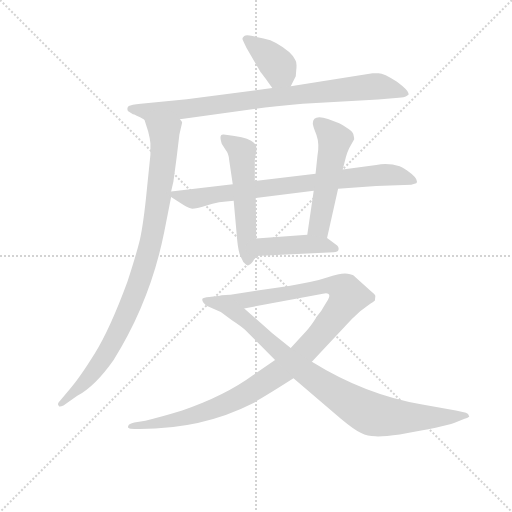
t = 0.00 s
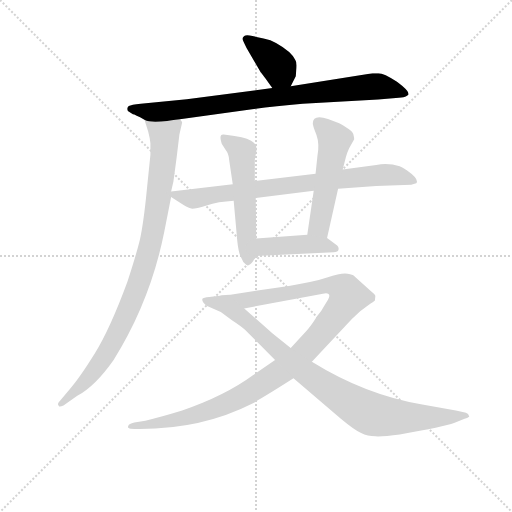
t = 1.53 s
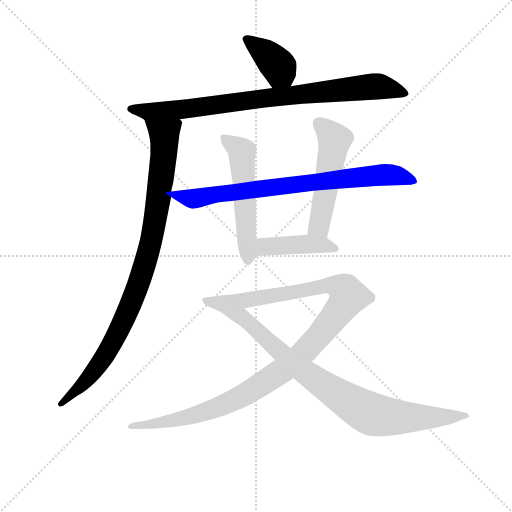
t = 3.07 s
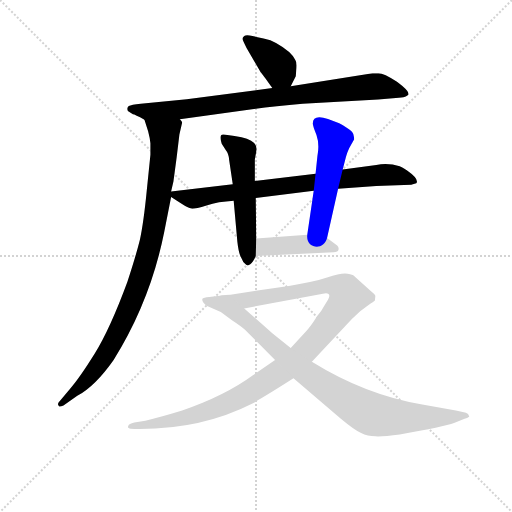
t = 4.60 s
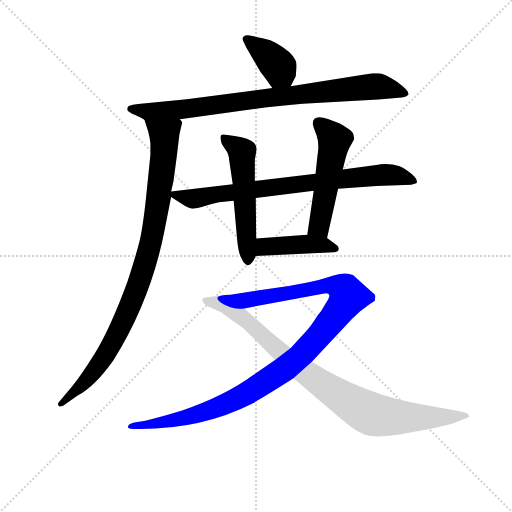
t = 6.14 s
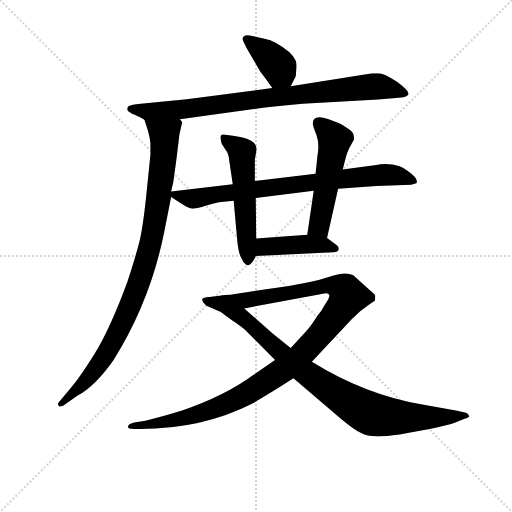
t = 7.67 s

The animated SVG that drew these frames (rendered in a browser with its animation timeline set to each time). Animation: 9 CSS @keyframes rules; one cycle of 7.67 s.

<svg version="1.1" viewBox="0 0 1024 1024" xmlns="http://www.w3.org/2000/svg">
  <g stroke="lightgray" stroke-dasharray="1,1" stroke-width="1" transform="scale(4, 4)">
    <line x1="0" y1="0" x2="256" y2="256"></line>
    <line x1="256" y1="0" x2="0" y2="256"></line>
    <line x1="128" y1="0" x2="128" y2="256"></line>
    <line x1="0" y1="128" x2="256" y2="128"></line>
  </g>
<g transform="scale(0.92, -0.92) translate(60, -900)">
   <style type="text/css">
    @keyframes keyframes0 {
      from {
       stroke: blue;
       stroke-dashoffset: 386;
       stroke-width: 128;
       }
       56% {
       animation-timing-function: step-end;
       stroke: blue;
       stroke-dashoffset: 0;
       stroke-width: 128;
       }
       to {
       stroke: black;
       stroke-width: 1024;
       }
       }
       #make-me-a-hanzi-animation-0 {
         animation: keyframes0 0.564128s both;
         animation-delay: 0.000000s;
         animation-timing-function: linear;
       }
    @keyframes keyframes1 {
      from {
       stroke: blue;
       stroke-dashoffset: 858;
       stroke-width: 128;
       }
       74% {
       animation-timing-function: step-end;
       stroke: blue;
       stroke-dashoffset: 0;
       stroke-width: 128;
       }
       to {
       stroke: black;
       stroke-width: 1024;
       }
       }
       #make-me-a-hanzi-animation-1 {
         animation: keyframes1 0.948242s both;
         animation-delay: 0.564128s;
         animation-timing-function: linear;
       }
    @keyframes keyframes2 {
      from {
       stroke: blue;
       stroke-dashoffset: 945;
       stroke-width: 128;
       }
       75% {
       animation-timing-function: step-end;
       stroke: blue;
       stroke-dashoffset: 0;
       stroke-width: 128;
       }
       to {
       stroke: black;
       stroke-width: 1024;
       }
       }
       #make-me-a-hanzi-animation-2 {
         animation: keyframes2 1.019043s both;
         animation-delay: 1.512370s;
         animation-timing-function: linear;
       }
    @keyframes keyframes3 {
      from {
       stroke: blue;
       stroke-dashoffset: 781;
       stroke-width: 128;
       }
       72% {
       animation-timing-function: step-end;
       stroke: blue;
       stroke-dashoffset: 0;
       stroke-width: 128;
       }
       to {
       stroke: black;
       stroke-width: 1024;
       }
       }
       #make-me-a-hanzi-animation-3 {
         animation: keyframes3 0.885579s both;
         animation-delay: 2.531413s;
         animation-timing-function: linear;
       }
    @keyframes keyframes4 {
      from {
       stroke: blue;
       stroke-dashoffset: 537;
       stroke-width: 128;
       }
       64% {
       animation-timing-function: step-end;
       stroke: blue;
       stroke-dashoffset: 0;
       stroke-width: 128;
       }
       to {
       stroke: black;
       stroke-width: 1024;
       }
       }
       #make-me-a-hanzi-animation-4 {
         animation: keyframes4 0.687012s both;
         animation-delay: 3.416992s;
         animation-timing-function: linear;
       }
    @keyframes keyframes5 {
      from {
       stroke: blue;
       stroke-dashoffset: 521;
       stroke-width: 128;
       }
       63% {
       animation-timing-function: step-end;
       stroke: blue;
       stroke-dashoffset: 0;
       stroke-width: 128;
       }
       to {
       stroke: black;
       stroke-width: 1024;
       }
       }
       #make-me-a-hanzi-animation-5 {
         animation: keyframes5 0.673991s both;
         animation-delay: 4.104004s;
         animation-timing-function: linear;
       }
    @keyframes keyframes6 {
      from {
       stroke: blue;
       stroke-dashoffset: 429;
       stroke-width: 128;
       }
       58% {
       animation-timing-function: step-end;
       stroke: blue;
       stroke-dashoffset: 0;
       stroke-width: 128;
       }
       to {
       stroke: black;
       stroke-width: 1024;
       }
       }
       #make-me-a-hanzi-animation-6 {
         animation: keyframes6 0.599121s both;
         animation-delay: 4.777995s;
         animation-timing-function: linear;
       }
    @keyframes keyframes7 {
      from {
       stroke: blue;
       stroke-dashoffset: 1102;
       stroke-width: 128;
       }
       78% {
       animation-timing-function: step-end;
       stroke: blue;
       stroke-dashoffset: 0;
       stroke-width: 128;
       }
       to {
       stroke: black;
       stroke-width: 1024;
       }
       }
       #make-me-a-hanzi-animation-7 {
         animation: keyframes7 1.146810s both;
         animation-delay: 5.377116s;
         animation-timing-function: linear;
       }
    @keyframes keyframes8 {
      from {
       stroke: blue;
       stroke-dashoffset: 901;
       stroke-width: 128;
       }
       75% {
       animation-timing-function: step-end;
       stroke: blue;
       stroke-dashoffset: 0;
       stroke-width: 128;
       }
       to {
       stroke: black;
       stroke-width: 1024;
       }
       }
       #make-me-a-hanzi-animation-8 {
         animation: keyframes8 0.983236s both;
         animation-delay: 6.523926s;
         animation-timing-function: linear;
       }
</style>
<path d="M 572.0 712.5 L 583.0 734.5 L 584.0 747.5 Q 586.0 764.5 582.0 769.5 Q 574.0 787.5 540.0 806.5 Q 529.0 813.5 513.0 816.5 L 489.0 821.5 Q 475.0 825.5 471.0 821.5 Q 467.0 817.5 467.0 815.5 Q 467.0 813.5 476.0 795.5 L 507.0 742.5 Q 509.0 741.5 532.0 708.5 C 549.0 683.5 559.0 685.5 572.0 712.5 Z" fill="lightgray"></path> 
<path d="M 331.0 640.5 L 488.0 662.5 Q 536.0 669.5 598.0 674.5 L 762.0 683.5 L 807.0 687.5 Q 819.0 687.5 823.0 690.5 Q 827.0 693.5 828.0 693.5 L 828.0 697.5 Q 827.0 704.5 803.0 722.5 Q 770.0 743.5 760.0 740.5 L 750.0 740.5 L 572.0 712.5 L 532.0 708.5 L 346.0 684.5 L 246.0 674.5 Q 225.0 672.5 220.0 669.5 Q 215.0 665.5 218.0 658.5 L 229.0 651.5 Q 233.0 651.5 254.0 639.5 C 268.0 631.5 301.0 636.5 331.0 640.5 Z" fill="lightgray"></path> 
<path d="M 330.0 607.5 L 336.0 633.5 Q 336.0 635.5 331.0 640.5 C 328.0 670.5 245.0 668.5 254.0 639.5 L 262.0 614.5 Q 266.0 599.5 267.0 588.5 L 267.0 563.5 L 259.0 485.5 Q 252.0 414.5 244.0 378.5 Q 235.0 342.5 217.0 287.5 Q 179.0 184.5 146.0 131.5 Q 113.0 78.5 92.0 54.5 L 71.0 29.5 Q 63.0 22.5 68.0 17.5 Q 69.0 14.5 78.0 18.5 L 108.0 39.5 Q 147.0 60.5 187.0 117.5 Q 267.0 245.5 297.0 395.5 L 312.0 471.5 L 312.0 483.5 L 317.0 505.5 L 324.0 557.5 L 330.0 607.5 Z" fill="lightgray"></path> 
<path d="M 312.0 471.5 L 334.0 457.5 Q 349.0 447.5 356.0 446.5 Q 363.0 445.5 389.0 453.5 Q 414.0 461.5 448.0 463.5 L 496.0 469.5 L 622.0 485.5 L 675.0 489.5 L 758.0 495.5 L 834.0 498.5 Q 843.0 500.5 845.0 501.5 Q 852.0 510.5 825.0 529.5 Q 812.0 537.5 809.0 538.5 Q 784.0 546.5 758.0 541.5 L 685.0 531.5 L 626.0 522.5 L 494.0 506.5 L 446.0 499.5 L 312.0 483.5 C 296.0 481.5 296.0 481.5 312.0 471.5 Z" fill="lightgray"></path> 
<path d="M 448.0 463.5 L 456.0 374.5 Q 459.0 347.5 465.0 338.5 Q 468.0 329.5 474.0 325.5 Q 478.0 320.5 484.0 325.5 Q 490.0 329.5 496.0 343.5 L 497.0 381.5 L 496.0 469.5 L 494.0 506.5 L 494.0 553.5 L 498.0 575.5 Q 498.0 594.5 465.0 601.5 Q 431.0 607.5 426.0 607.5 Q 415.0 608.5 422.0 587.5 L 431.0 573.5 Q 437.0 566.5 438.0 553.5 L 446.0 499.5 L 448.0 463.5 Z" fill="lightgray"></path> 
<path d="M 651.0 382.5 L 675.0 489.5 L 685.0 531.5 L 692.0 558.5 Q 694.0 566.5 699.0 577.5 L 710.0 597.5 Q 710.0 600.5 708.0 608.5 Q 707.0 614.5 692.0 623.5 Q 677.0 632.5 676.0 632.5 L 653.0 641.5 Q 620.0 652.5 620.0 631.5 Q 620.0 626.5 628.0 606.5 Q 635.0 586.5 630.0 560.5 L 626.0 522.5 L 622.0 485.5 L 608.0 389.5 C 604.0 359.5 644.0 353.5 651.0 382.5 Z" fill="lightgray"></path> 
<path d="M 496.0 343.5 L 665.0 351.5 Q 675.0 351.5 676.0 357.5 Q 677.0 362.5 673.0 366.5 L 651.0 382.5 L 608.0 389.5 L 497.0 381.5 C 467.0 379.5 466.0 342.5 496.0 343.5 Z" fill="lightgray"></path> 
<path d="M 538.0 117.5 L 489.0 83.5 Q 429.0 39.5 336.0 7.5 Q 287.0 -7.5 256.0 -14.5 L 232.0 -18.5 Q 220.0 -21.5 219.0 -25.5 Q 217.0 -29.5 220.0 -30.5 Q 222.0 -32.5 232.0 -32.5 L 244.0 -32.5 Q 380.0 -32.5 490.0 23.5 Q 525.0 43.5 578.0 77.5 L 618.0 113.5 L 705.0 206.5 L 723.0 223.5 L 742.0 237.5 Q 752.0 243.5 755.0 246.5 L 756.0 256.5 Q 756.0 259.5 746.0 267.5 L 708.0 301.5 Q 703.0 304.5 690.0 305.5 Q 677.0 305.5 651.0 296.5 Q 625.0 287.5 568.0 278.5 L 441.0 259.5 Q 428.0 259.5 422.0 257.5 C 392.0 253.5 442.0 223.5 471.0 229.5 L 642.0 261.5 Q 656.0 264.5 656.0 256.5 Q 656.0 253.5 653.0 248.5 L 645.0 235.5 Q 640.0 225.5 630.0 213.5 Q 615.0 189.5 605.0 179.5 L 572.0 143.5 L 538.0 117.5 Z" fill="lightgray"></path> 
<path d="M 422.0 257.5 L 395.0 254.5 Q 382.0 253.5 380.0 250.5 Q 378.0 244.5 389.0 235.5 L 420.0 221.5 L 445.0 203.5 Q 465.0 190.5 472.0 183.5 L 538.0 117.5 L 578.0 77.5 L 681.0 -10.5 Q 711.0 -35.5 725.0 -41.5 Q 739.0 -48.5 756.0 -48.5 Q 772.0 -49.5 809.0 -44.5 Q 906.0 -27.5 927.0 -19.5 L 950.0 -10.5 Q 956.0 -8.5 959.0 -6.5 Q 961.0 -5.5 959.0 -3.5 Q 959.0 0.5 953.0 2.5 L 931.0 7.5 L 858.0 20.5 Q 734.0 41.5 618.0 113.5 L 572.0 143.5 L 532.0 175.5 Q 506.0 198.5 471.0 229.5 C 449.0 249.5 437.0 259.5 422.0 257.5 Z" fill="lightgray"></path> 
      <clipPath id="make-me-a-hanzi-clip-0">
      <path d="M 572.0 712.5 L 583.0 734.5 L 584.0 747.5 Q 586.0 764.5 582.0 769.5 Q 574.0 787.5 540.0 806.5 Q 529.0 813.5 513.0 816.5 L 489.0 821.5 Q 475.0 825.5 471.0 821.5 Q 467.0 817.5 467.0 815.5 Q 467.0 813.5 476.0 795.5 L 507.0 742.5 Q 509.0 741.5 532.0 708.5 C 549.0 683.5 559.0 685.5 572.0 712.5 Z" fill="lightgray"></path>
      </clipPath>
      <path clip-path="url(#make-me-a-hanzi-clip-0)" d="M 474.0 814.5 L 539.0 763.5 L 564.0 723.5 " fill="none" id="make-me-a-hanzi-animation-0" stroke-dasharray="258 516" stroke-linecap="round"></path>

      <clipPath id="make-me-a-hanzi-clip-1">
      <path d="M 331.0 640.5 L 488.0 662.5 Q 536.0 669.5 598.0 674.5 L 762.0 683.5 L 807.0 687.5 Q 819.0 687.5 823.0 690.5 Q 827.0 693.5 828.0 693.5 L 828.0 697.5 Q 827.0 704.5 803.0 722.5 Q 770.0 743.5 760.0 740.5 L 750.0 740.5 L 572.0 712.5 L 532.0 708.5 L 346.0 684.5 L 246.0 674.5 Q 225.0 672.5 220.0 669.5 Q 215.0 665.5 218.0 658.5 L 229.0 651.5 Q 233.0 651.5 254.0 639.5 C 268.0 631.5 301.0 636.5 331.0 640.5 Z" fill="lightgray"></path>
      </clipPath>
      <path clip-path="url(#make-me-a-hanzi-clip-1)" d="M 227.0 662.5 L 261.0 656.5 L 336.0 661.5 L 527.0 688.5 L 763.0 712.5 L 823.0 695.5 " fill="none" id="make-me-a-hanzi-animation-1" stroke-dasharray="730 1460" stroke-linecap="round"></path>

      <clipPath id="make-me-a-hanzi-clip-2">
      <path d="M 330.0 607.5 L 336.0 633.5 Q 336.0 635.5 331.0 640.5 C 328.0 670.5 245.0 668.5 254.0 639.5 L 262.0 614.5 Q 266.0 599.5 267.0 588.5 L 267.0 563.5 L 259.0 485.5 Q 252.0 414.5 244.0 378.5 Q 235.0 342.5 217.0 287.5 Q 179.0 184.5 146.0 131.5 Q 113.0 78.5 92.0 54.5 L 71.0 29.5 Q 63.0 22.5 68.0 17.5 Q 69.0 14.5 78.0 18.5 L 108.0 39.5 Q 147.0 60.5 187.0 117.5 Q 267.0 245.5 297.0 395.5 L 312.0 471.5 L 312.0 483.5 L 317.0 505.5 L 324.0 557.5 L 330.0 607.5 Z" fill="lightgray"></path>
      </clipPath>
      <path clip-path="url(#make-me-a-hanzi-clip-2)" d="M 262.0 635.5 L 293.0 611.5 L 298.0 592.5 L 282.0 453.5 L 253.0 317.5 L 215.0 217.5 L 165.0 121.5 L 108.0 52.5 L 73.0 22.5 " fill="none" id="make-me-a-hanzi-animation-2" stroke-dasharray="817 1634" stroke-linecap="round"></path>

      <clipPath id="make-me-a-hanzi-clip-3">
      <path d="M 312.0 471.5 L 334.0 457.5 Q 349.0 447.5 356.0 446.5 Q 363.0 445.5 389.0 453.5 Q 414.0 461.5 448.0 463.5 L 496.0 469.5 L 622.0 485.5 L 675.0 489.5 L 758.0 495.5 L 834.0 498.5 Q 843.0 500.5 845.0 501.5 Q 852.0 510.5 825.0 529.5 Q 812.0 537.5 809.0 538.5 Q 784.0 546.5 758.0 541.5 L 685.0 531.5 L 626.0 522.5 L 494.0 506.5 L 446.0 499.5 L 312.0 483.5 C 296.0 481.5 296.0 481.5 312.0 471.5 Z" fill="lightgray"></path>
      </clipPath>
      <path clip-path="url(#make-me-a-hanzi-clip-3)" d="M 320.0 477.5 L 358.0 467.5 L 621.0 504.5 L 787.0 520.5 L 838.0 506.5 " fill="none" id="make-me-a-hanzi-animation-3" stroke-dasharray="653 1306" stroke-linecap="round"></path>

      <clipPath id="make-me-a-hanzi-clip-4">
      <path d="M 448.0 463.5 L 456.0 374.5 Q 459.0 347.5 465.0 338.5 Q 468.0 329.5 474.0 325.5 Q 478.0 320.5 484.0 325.5 Q 490.0 329.5 496.0 343.5 L 497.0 381.5 L 496.0 469.5 L 494.0 506.5 L 494.0 553.5 L 498.0 575.5 Q 498.0 594.5 465.0 601.5 Q 431.0 607.5 426.0 607.5 Q 415.0 608.5 422.0 587.5 L 431.0 573.5 Q 437.0 566.5 438.0 553.5 L 446.0 499.5 L 448.0 463.5 Z" fill="lightgray"></path>
      </clipPath>
      <path clip-path="url(#make-me-a-hanzi-clip-4)" d="M 428.0 597.5 L 466.0 570.5 L 479.0 336.5 " fill="none" id="make-me-a-hanzi-animation-4" stroke-dasharray="409 818" stroke-linecap="round"></path>

      <clipPath id="make-me-a-hanzi-clip-5">
      <path d="M 651.0 382.5 L 675.0 489.5 L 685.0 531.5 L 692.0 558.5 Q 694.0 566.5 699.0 577.5 L 710.0 597.5 Q 710.0 600.5 708.0 608.5 Q 707.0 614.5 692.0 623.5 Q 677.0 632.5 676.0 632.5 L 653.0 641.5 Q 620.0 652.5 620.0 631.5 Q 620.0 626.5 628.0 606.5 Q 635.0 586.5 630.0 560.5 L 626.0 522.5 L 622.0 485.5 L 608.0 389.5 C 604.0 359.5 644.0 353.5 651.0 382.5 Z" fill="lightgray"></path>
      </clipPath>
      <path clip-path="url(#make-me-a-hanzi-clip-5)" d="M 632.0 633.5 L 668.0 596.5 L 635.0 410.5 L 616.0 395.5 " fill="none" id="make-me-a-hanzi-animation-5" stroke-dasharray="393 786" stroke-linecap="round"></path>

      <clipPath id="make-me-a-hanzi-clip-6">
      <path d="M 496.0 343.5 L 665.0 351.5 Q 675.0 351.5 676.0 357.5 Q 677.0 362.5 673.0 366.5 L 651.0 382.5 L 608.0 389.5 L 497.0 381.5 C 467.0 379.5 466.0 342.5 496.0 343.5 Z" fill="lightgray"></path>
      </clipPath>
      <path clip-path="url(#make-me-a-hanzi-clip-6)" d="M 503.0 349.5 L 513.0 362.5 L 522.0 364.5 L 601.0 369.5 L 668.0 359.5 " fill="none" id="make-me-a-hanzi-animation-6" stroke-dasharray="301 602" stroke-linecap="round"></path>

      <clipPath id="make-me-a-hanzi-clip-7">
      <path d="M 538.0 117.5 L 489.0 83.5 Q 429.0 39.5 336.0 7.5 Q 287.0 -7.5 256.0 -14.5 L 232.0 -18.5 Q 220.0 -21.5 219.0 -25.5 Q 217.0 -29.5 220.0 -30.5 Q 222.0 -32.5 232.0 -32.5 L 244.0 -32.5 Q 380.0 -32.5 490.0 23.5 Q 525.0 43.5 578.0 77.5 L 618.0 113.5 L 705.0 206.5 L 723.0 223.5 L 742.0 237.5 Q 752.0 243.5 755.0 246.5 L 756.0 256.5 Q 756.0 259.5 746.0 267.5 L 708.0 301.5 Q 703.0 304.5 690.0 305.5 Q 677.0 305.5 651.0 296.5 Q 625.0 287.5 568.0 278.5 L 441.0 259.5 Q 428.0 259.5 422.0 257.5 C 392.0 253.5 442.0 223.5 471.0 229.5 L 642.0 261.5 Q 656.0 264.5 656.0 256.5 Q 656.0 253.5 653.0 248.5 L 645.0 235.5 Q 640.0 225.5 630.0 213.5 Q 615.0 189.5 605.0 179.5 L 572.0 143.5 L 538.0 117.5 Z" fill="lightgray"></path>
      </clipPath>
      <path clip-path="url(#make-me-a-hanzi-clip-7)" d="M 435.0 256.5 L 473.0 246.5 L 666.0 278.5 L 690.0 269.5 L 697.0 255.5 L 666.0 209.5 L 595.0 128.5 L 556.0 95.5 L 483.0 48.5 L 362.0 -3.5 L 269.0 -23.5 L 227.0 -26.5 " fill="none" id="make-me-a-hanzi-animation-7" stroke-dasharray="974 1948" stroke-linecap="round"></path>

      <clipPath id="make-me-a-hanzi-clip-8">
      <path d="M 422.0 257.5 L 395.0 254.5 Q 382.0 253.5 380.0 250.5 Q 378.0 244.5 389.0 235.5 L 420.0 221.5 L 445.0 203.5 Q 465.0 190.5 472.0 183.5 L 538.0 117.5 L 578.0 77.5 L 681.0 -10.5 Q 711.0 -35.5 725.0 -41.5 Q 739.0 -48.5 756.0 -48.5 Q 772.0 -49.5 809.0 -44.5 Q 906.0 -27.5 927.0 -19.5 L 950.0 -10.5 Q 956.0 -8.5 959.0 -6.5 Q 961.0 -5.5 959.0 -3.5 Q 959.0 0.5 953.0 2.5 L 931.0 7.5 L 858.0 20.5 Q 734.0 41.5 618.0 113.5 L 572.0 143.5 L 532.0 175.5 Q 506.0 198.5 471.0 229.5 C 449.0 249.5 437.0 259.5 422.0 257.5 Z" fill="lightgray"></path>
      </clipPath>
      <path clip-path="url(#make-me-a-hanzi-clip-8)" d="M 389.0 248.5 L 417.0 241.5 L 456.0 218.5 L 601.0 92.5 L 743.0 1.5 L 837.0 -8.5 L 953.0 -4.5 " fill="none" id="make-me-a-hanzi-animation-8" stroke-dasharray="773 1546" stroke-linecap="round"></path>

</g>
</svg>
